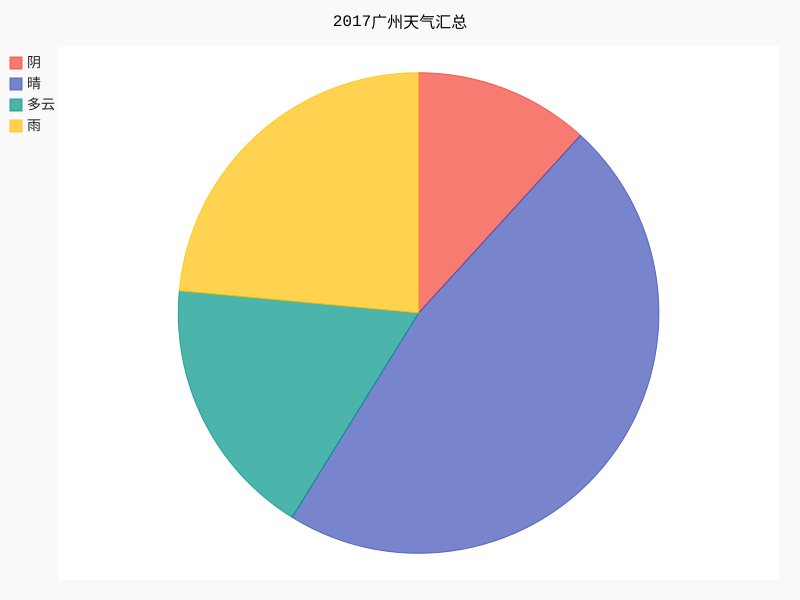

The data file committed next to this chart (first rows):
Date, Max TemperatureC, Min TemperatureC, Description, WindDir, WindFore
2017!1!1, 24, 13, 晴, 西南风, 1级
2017!1!2, 24, 13, 晴, 西南风, 2级
2017!1!3, 24, 13, 晴, 西南风, 3级
2017!1!4, 24, 13, 晴, 西南风, 4级
2017!1!5, 24, 13, 晴, 西南风, 5级
2017!1!6, 24, 13, 阴, 西南风, 6级
2017!1!7, 24, 13, 阴, 西南风, 7级
2017!1!8, 24, 13, 晴, 西南风, 8级
2017!1!9, 24, 13, 晴, 西南风, 9级
2017!1!10, 24, 13, 晴, 西南风, 10级
2017!1!11, 24, 13, 雨, 西南风, 11级
2017!1!12, 24, 13, 雨, 西南风, 12级
2017!1!13, 24, 13, 雨, 西南风, 13级
2017!1!14, 24, 13, 雨, 西南风, 14级
2017!1!15, 24, 13, 多云, 西南风, 15级
2017!1!16, 24, 13, 多云, 西南风, 16级
2017!1!17, 24, 13, 多云, 西南风, 17级
